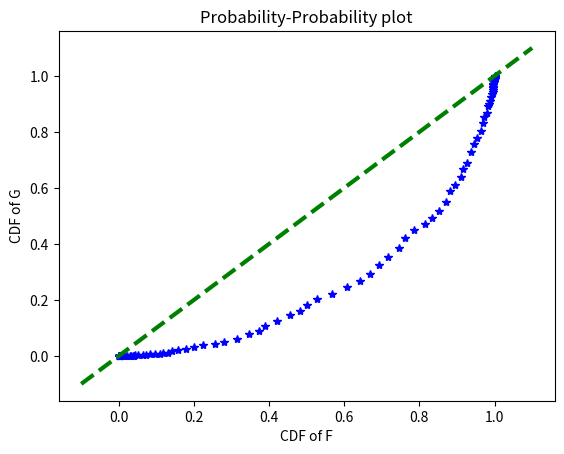

Generate this figure with matplotlib:
"""Module for generating P-P plots.

For more on P-P plots see:
http://en.wikipedia.org/wiki/P-P_plot
"""

import numpy as np
import numpy.random as rn
import matplotlib.pyplot as plt

def pp_plot(F, G, num_samples=100):
    """Generates a P-P plot for given functions F and G.

    Arguments:
        F -- List of samples from function F.
        G -- List of samples from function G.
        num_samples -- Int for how many points to evaluate CDFs over.
    """
    lo = min(min(F), min(G))
    hi = max(max(F), max(G))

    step_size = (hi-lo)/float(num_samples)

    Z = np.arange(lo, hi, step=step_size)

    F_cdf = [np.mean(F < z) for z in Z]
    G_cdf = [np.mean(G < z) for z in Z]

    plt.plot(F_cdf, G_cdf, "b*", lw=0.5)
    plt.plot([-0.1, 1.1],[-0.1, 1.1],'g--', lw=3)
    plt.title("Probability-Probability plot")
    plt.xlabel("CDF of F")
    plt.ylabel("CDF of G")
    plt.show()

if __name__ == "__main__":
    F = rn.normal(10, size=1000)
    G = rn.normal(11, size=1000)
    pp_plot(F, G)


